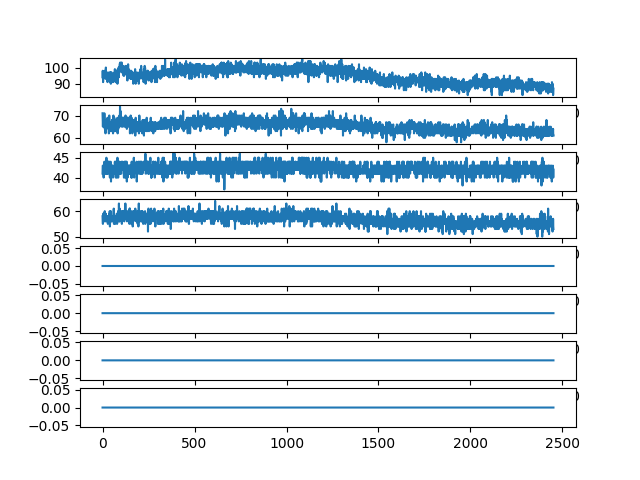

Values plotted in this chart, from the file beside it:
ch1, ch2, ch3, ch4, ch5, ch6, ch7, ch8
94, 71, 41, 58, 0, 0, 0, 0
98, 68, 43, 56, 0, 0, 0, 0
95, 65, 43, 55, 0, 0, 0, 0
91, 68, 43, 59, 0, 0, 0, 0
95, 67, 41, 59, 0, 0, 0, 0
95, 69, 41, 59, 0, 0, 0, 0
95, 68, 40, 58, 0, 0, 0, 0
95, 67, 43, 58, 0, 0, 0, 0
96, 65, 42, 59, 0, 0, 0, 0
96, 65, 42, 56, 0, 0, 0, 0
94, 71, 44, 56, 0, 0, 0, 0
98, 67, 43, 59, 0, 0, 0, 0
96, 64, 43, 60, 0, 0, 0, 0
96, 64, 42, 57, 0, 0, 0, 0
97, 68, 42, 58, 0, 0, 0, 0
97, 67, 43, 59, 0, 0, 0, 0
93, 62, 41, 56, 0, 0, 0, 0
94, 66, 41, 59, 0, 0, 0, 0
100, 65, 43, 59, 0, 0, 0, 0
96, 65, 41, 58, 0, 0, 0, 0
96, 66, 42, 57, 0, 0, 0, 0
97, 66, 45, 58, 0, 0, 0, 0
96, 64, 43, 58, 0, 0, 0, 0
97, 66, 42, 56, 0, 0, 0, 0
97, 67, 43, 58, 0, 0, 0, 0
92, 67, 41, 58, 0, 0, 0, 0
96, 65, 43, 58, 0, 0, 0, 0
91, 69, 41, 58, 0, 0, 0, 0
96, 67, 43, 56, 0, 0, 0, 0
93, 66, 44, 55, 0, 0, 0, 0
92, 65, 42, 58, 0, 0, 0, 0
95, 67, 42, 57, 0, 0, 0, 0
96, 67, 43, 58, 0, 0, 0, 0
96, 66, 44, 58, 0, 0, 0, 0
95, 62, 42, 57, 0, 0, 0, 0
97, 62, 41, 58, 0, 0, 0, 0
95, 70, 44, 57, 0, 0, 0, 0
95, 70, 43, 59, 0, 0, 0, 0
96, 63, 42, 58, 0, 0, 0, 0
96, 66, 41, 60, 0, 0, 0, 0
95, 67, 40, 54, 0, 0, 0, 0
91, 67, 42, 56, 0, 0, 0, 0
97, 63, 43, 57, 0, 0, 0, 0
95, 64, 43, 59, 0, 0, 0, 0
97, 67, 44, 59, 0, 0, 0, 0
90, 66, 41, 60, 0, 0, 0, 0
96, 65, 39, 57, 0, 0, 0, 0
96, 66, 43, 57, 0, 0, 0, 0
96, 65, 43, 56, 0, 0, 0, 0
97, 63, 42, 58, 0, 0, 0, 0
91, 63, 41, 58, 0, 0, 0, 0
94, 68, 42, 58, 0, 0, 0, 0
91, 68, 42, 56, 0, 0, 0, 0
94, 65, 43, 57, 0, 0, 0, 0
93, 64, 41, 58, 0, 0, 0, 0
96, 68, 43, 57, 0, 0, 0, 0
94, 64, 43, 58, 0, 0, 0, 0
91, 62, 40, 57, 0, 0, 0, 0
94, 64, 41, 56, 0, 0, 0, 0
92, 70, 42, 58, 0, 0, 0, 0
... 2,392 more rows
